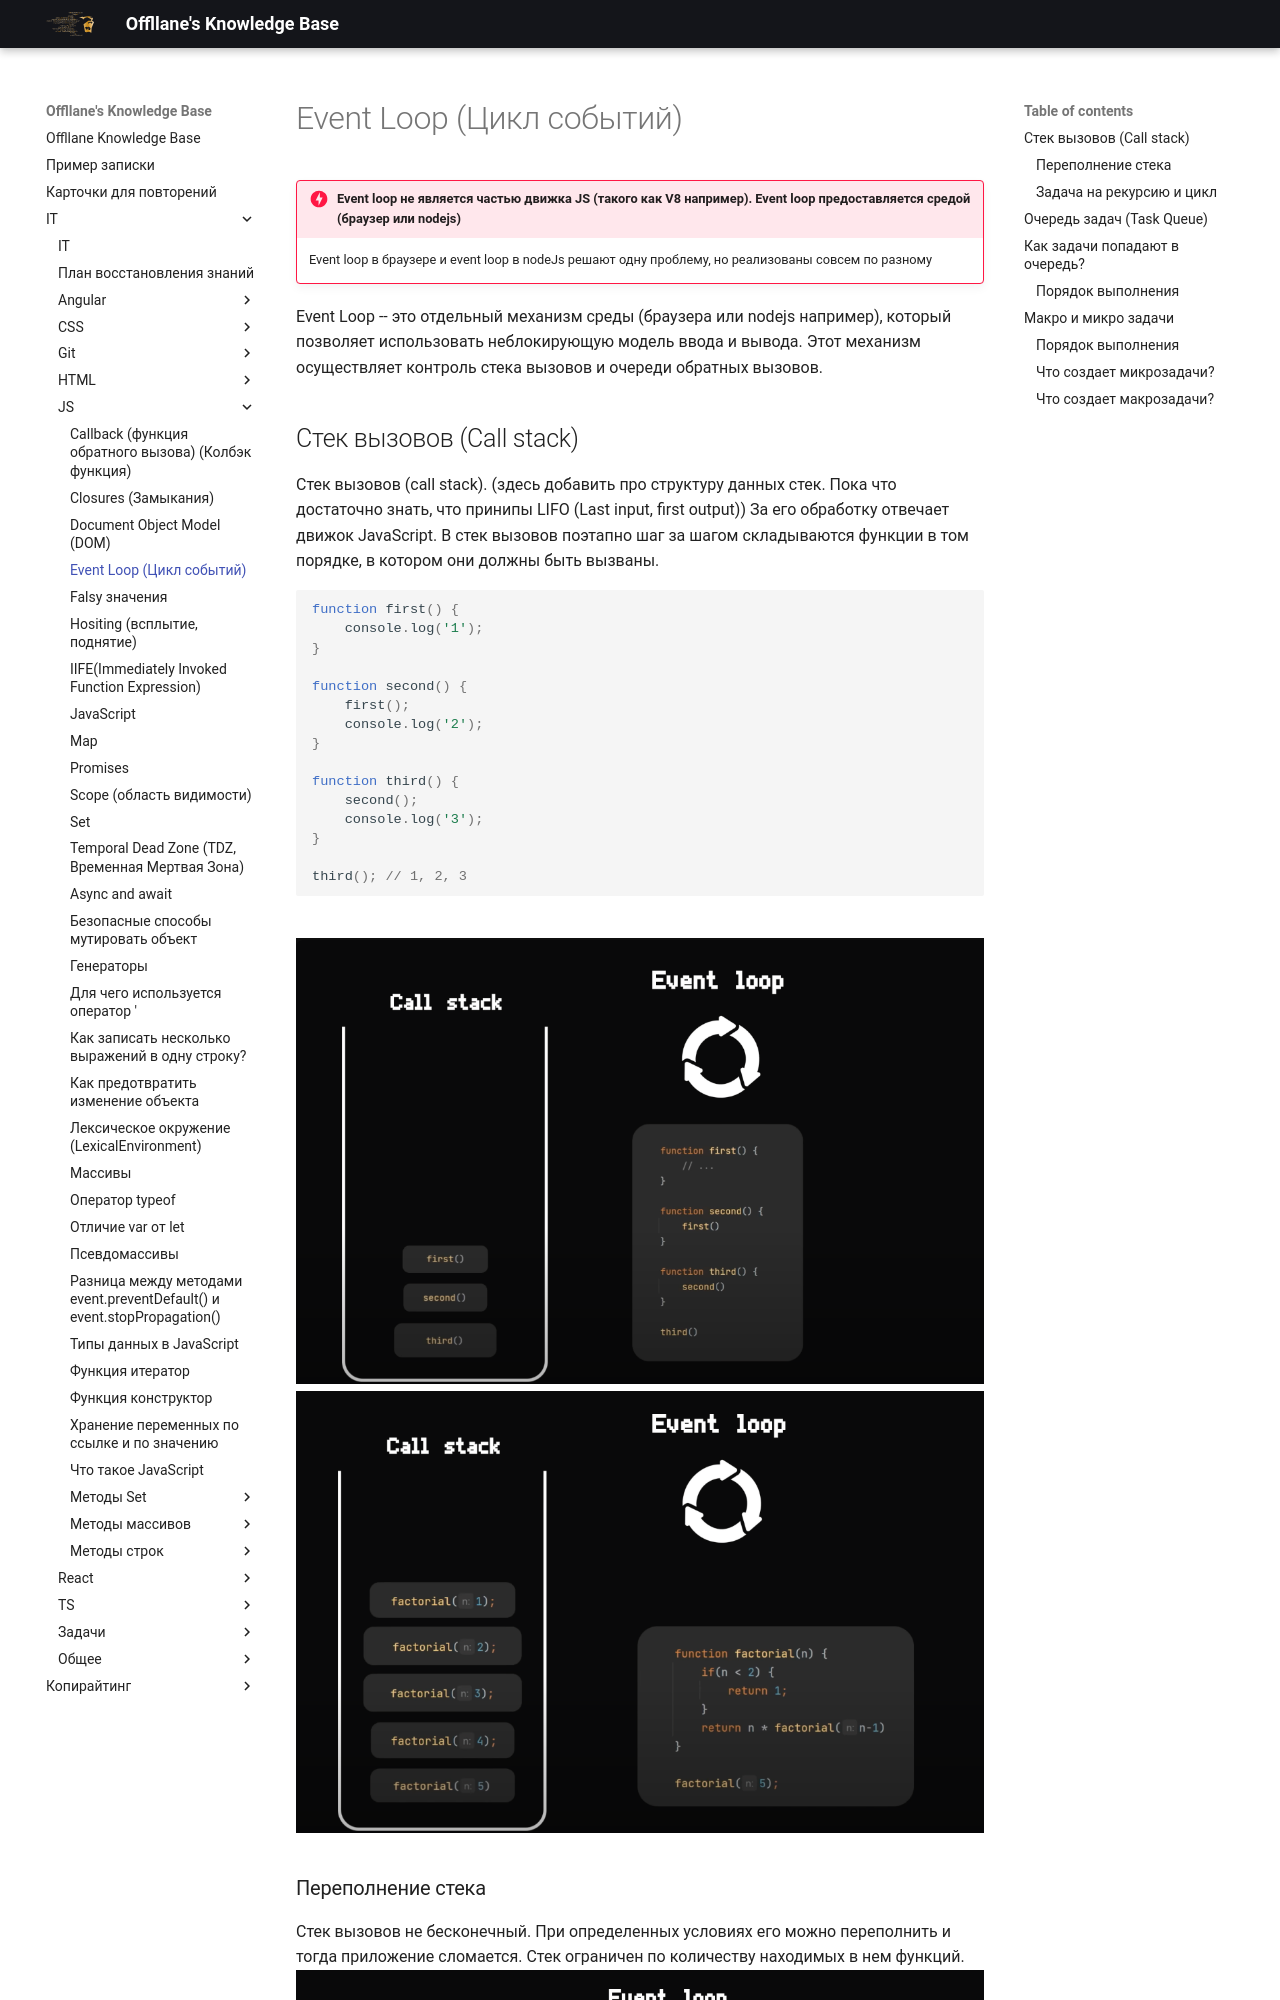

repository: Offllane/PublishedKnowledgeBase · page: IT/JS/Event  Loop (Цикл событий)/index.html · generator: mkdocs

---
reviews: []

---
>[!error] Event loop не является частью движка JS (такого как V8 например). Event loop предоставляется средой (браузер или nodejs)
>Event loop в браузере и event loop в nodeJs решают одну проблему, но реализованы совсем по разному

Event Loop -- это отдельный механизм среды (браузера или nodejs например), который позволяет использовать неблокирующую модель ввода и вывода. Этот механизм осуществляет контроль стека вызовов и очереди обратных вызовов.

## Стек вызовов (Call stack)
Стек вызовов (call stack). (здесь добавить про структуру данных стек. Пока что достаточно знать, что принипы LIFO (Last input, first output)) За его обработку отвечает движок JavaScript. В стек вызовов поэтапно шаг за шагом складываются функции в том порядке, в котором они должны быть вызваны.

```js
function first() {  
    console.log('1');  
}  
  
function second() {  
    first();  
    console.log('2');  
}  
  
function third() {  
    second();  
    console.log('3');  
}  
  
third(); // 1, 2, 3
```
![[Pasted image 20230927234657.png]]
![[Pasted image 20230927234859.png]]
